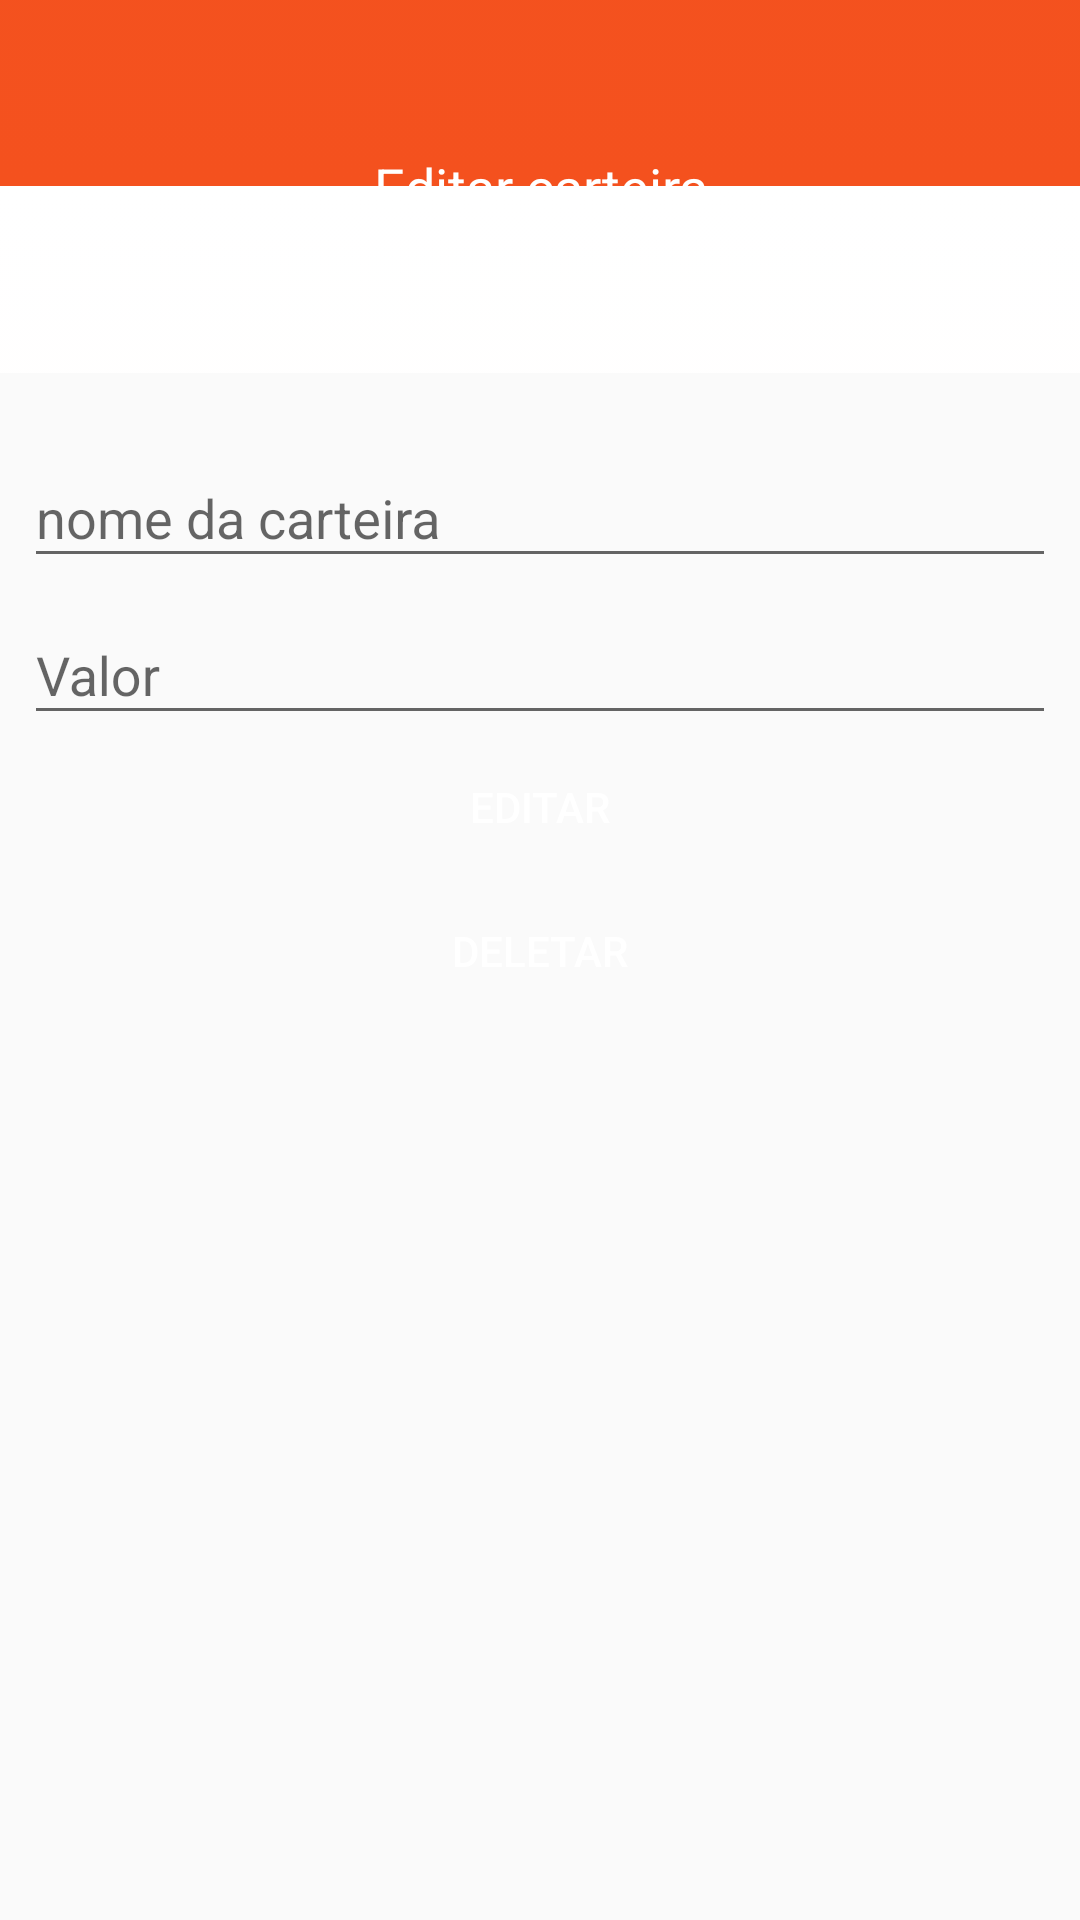

Write the Android layout XML for this screen, with the resource values it uses.
<!-- AndroidManifest.xml: application theme AppTheme -->
<!-- res/layout/activity_editar_carteira.xml -->
<?xml version="1.0" encoding="utf-8"?>
<android.support.constraint.ConstraintLayout xmlns:android="http://schemas.android.com/apk/res/android"
    xmlns:app="http://schemas.android.com/apk/res-auto"
    xmlns:tools="http://schemas.android.com/tools"
    android:layout_width="match_parent"
    android:layout_height="match_parent"
    tools:context=".view.EditarCarteiraActivity">

    <TextView
        android:id="@+id/textView10"
        style="@style/descricaoDaPagina"
        android:layout_width="0dp"
        android:layout_height="wrap_content"
        android:text="Editar carteira"
        app:layout_constraintEnd_toEndOf="parent"
        app:layout_constraintStart_toStartOf="parent"
        app:layout_constraintTop_toTopOf="parent" />

    <ScrollView
        android:layout_width="0dp"
        android:layout_height="0dp"
        android:layout_marginStart="8dp"
        android:layout_marginTop="8dp"
        android:layout_marginEnd="8dp"
        android:layout_marginBottom="8dp"
        app:layout_constraintBottom_toBottomOf="parent"
        app:layout_constraintEnd_toEndOf="parent"
        app:layout_constraintStart_toStartOf="parent"
        app:layout_constraintTop_toBottomOf="@+id/textView10">

        <LinearLayout
            android:layout_width="match_parent"
            android:layout_height="wrap_content"
            android:orientation="vertical">

            <android.support.design.widget.TextInputLayout
                android:id="@+id/textInputLayout7"
                android:layout_width="match_parent"
                android:layout_height="wrap_content"
                android:layout_marginTop="8dp">

                <android.support.design.widget.TextInputEditText
                    android:id="@+id/edit_nome"
                    android:layout_width="match_parent"
                    android:layout_height="wrap_content"
                    android:hint="nome da carteira"
                    android:inputType="textPersonName" />
            </android.support.design.widget.TextInputLayout>

            <android.support.design.widget.TextInputLayout
                android:id="@+id/textInputLayout8"
                android:layout_width="match_parent"
                android:layout_height="wrap_content"
                android:layout_marginTop="@dimen/keyline_1_minus_8dp">

                <android.support.design.widget.TextInputEditText
                    android:id="@+id/edit_valor"
                    android:layout_width="match_parent"
                    android:layout_height="wrap_content"
                    android:hint="Valor"
                    android:inputType="number|numberDecimal" />
            </android.support.design.widget.TextInputLayout>

            <Button
                android:id="@+id/btn_editar"
                style="@style/botaoPadrao"
                android:layout_width="match_parent"
                android:layout_height="wrap_content"
                android:layout_marginTop="@dimen/keyline_1_minus_8dp"
                android:onClick="atualizarDados"
                android:text="Editar" />

            <Button
                android:id="@+id/btn_deletar"
                style="@style/botaoPadrao"
                android:layout_width="match_parent"
                android:layout_height="wrap_content"
                android:layout_marginTop="@dimen/keyline_1_minus_8dp"
                android:onClick="deletarCarteira"
                android:text="Deletar" />


        </LinearLayout>
    </ScrollView>

</android.support.constraint.ConstraintLayout>
<!-- resources referenced by this layout -->
<resources>
  <style name="botaoPadrao">
          <item name="android:background">@drawable/button_default</item>
          <item name="android:textColor">@color/colorWhite</item>
      </style>
  <style name="descricaoDaPagina">
          <item name="android:background">@drawable/bg_launcher_gradient</item>
          <item name="android:textColor">@color/colorWhite</item>
          <item name="android:textSize">18dp</item>
          <item name="android:textAlignment">center</item>
          <item name="android:paddingBottom">50dp</item>
          <item name="android:paddingTop">50dp</item>
      </style>
  <style name="AppTheme" parent="Theme.AppCompat.Light.DarkActionBar">
          
          <item name="colorPrimary">@color/colorPrimary</item>
          <item name="colorPrimaryDark">@color/colorPrimaryDark</item>
          <item name="colorAccent">@color/colorAccent</item>
      </style>
  <!-- drawable button_default (drawable) -->
  <?xml version="1.0" encoding="utf-8"?>
  <selector xmlns:android="http://schemas.android.com/apk/res/android">
  
      <item android:state_pressed="true">
          <shape>
              <solid android:color="@color/colorPrimaryLight"/>
              <corners android:radius="3dp"/>
          </shape>
      </item>
  
      <item>
          <shape>
              <solid android:color="@color/colorGradientUm"/>
              <corners android:radius="3dp"/>
          </shape>
      </item>
  </selector>
  <color name="colorWhite">#ffffff</color>
  <!-- drawable bg_launcher_gradient (drawable) -->
  <?xml version="1.0" encoding="utf-8"?>
  <selector xmlns:android="http://schemas.android.com/apk/res/android">
  
      <item>
          <shape>
              <gradient
                  android:angle="90"
                  android:endColor="@color/colorPrimary"
                  android:startColor="@color/colorWhite"
                  android:type="sweep"
                  android:centerX="-10"
                  />
          </shape>
      </item>
  
  </selector>
  <color name="colorPrimary">#f4511e</color>
  <color name="colorPrimaryDark">#b91400</color>
  <color name="colorAccent">#006db3</color>
  <color name="colorPrimaryLight">#ff844c</color>
</resources>
